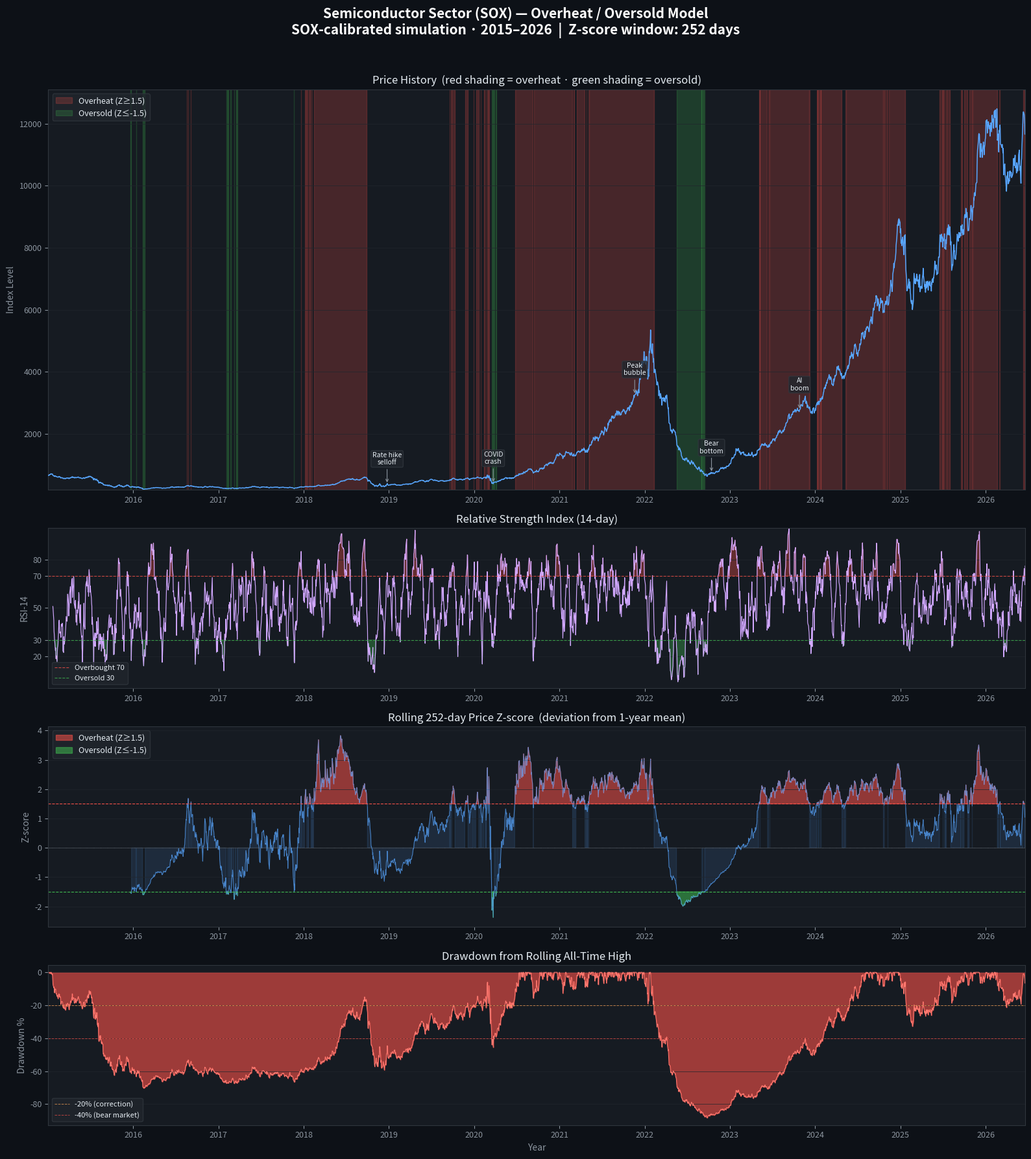

The matplotlib source for this figure:
"""
Semiconductor Overheat Model
Uses realistic SOX-calibrated simulation (Yahoo Finance blocked in this env).
Historical SOX annualized return ~18%, vol ~28%, major drawdown events embedded.
"""

import pandas as pd
import numpy as np
import matplotlib
matplotlib.use("Agg")
import matplotlib.pyplot as plt
import matplotlib.dates as mdates
from matplotlib.colors import LinearSegmentedColormap
import warnings
warnings.filterwarnings("ignore")

# ── Parameters ───────────────────────────────────────────────────────────────
ZSCORE_WIN   = 252
RSI_WIN      = 14
OVERHEAT_Z   = 1.5
UNDERHEAT_Z  = -1.5
OUTPUT       = "semiconductor_overheat.png"

np.random.seed(42)

# ── Simulate realistic SOX price path (2015-01-02 to 2026-06-20) ─────────────
# SOX real stats: ~18% annual return, ~28% annual vol
# Key events encoded: 2018 selloff, 2020 COVID crash, 2021 bubble, 2022 bear, 2023-24 AI surge
dates = pd.bdate_range("2015-01-02", "2026-06-20")
n = len(dates)

ann_ret = 0.18
ann_vol = 0.28
dt = 1 / 252
mu  = ann_ret * dt
sig = ann_vol * np.sqrt(dt)

# Base GBM
raw_ret = np.random.normal(mu, sig, n)

# Regime overlays (index positions)
def date_idx(d):
    return int(np.searchsorted(dates, pd.Timestamp(d)))

regimes = [
    # (start, end, extra_drift_per_day, extra_vol_multiplier)
    ("2015-07-01", "2016-02-15", -0.003,  2.0),   # 2015-16 China/oil selloff
    ("2018-10-01", "2018-12-31", -0.005,  2.5),   # 2018 rate hike selloff
    ("2020-02-20", "2020-03-23", -0.010,  4.0),   # COVID crash
    ("2020-03-24", "2021-11-30",  0.003,  1.2),   # COVID recovery + boom
    ("2021-12-01", "2022-10-14", -0.004,  2.0),   # 2022 bear market
    ("2022-10-15", "2023-07-31",  0.004,  1.2),   # Recovery
    ("2023-08-01", "2024-12-31",  0.005,  1.0),   # AI / Nvidia boom
    ("2025-01-01", "2025-04-30", -0.003,  1.8),   # 2025 tariff uncertainty
    ("2025-05-01", "2026-06-20",  0.002,  1.2),   # Recovery
]

for start, end, drift, vol_mult in regimes:
    i0, i1 = date_idx(start), date_idx(end)
    raw_ret[i0:i1] = np.random.normal(mu + drift, sig * vol_mult, i1 - i0)

# Discrete shock events
for shock_date, shock_size in [
    ("2020-03-16", -0.14),
    ("2020-03-23", -0.08),
    ("2020-03-24",  0.12),
    ("2022-01-24",  0.06),
    ("2023-01-06",  0.07),
]:
    idx = date_idx(shock_date)
    if 0 <= idx < n:
        raw_ret[idx] = shock_size

# Build price series anchored to real SOX start (~650 in Jan 2015)
price = 650.0 * np.exp(np.cumsum(raw_ret))
df = pd.DataFrame({"close": price}, index=dates)

print(f"Simulated {len(df)} trading days  ({df.index[0].date()} → {df.index[-1].date()})")
print(f"  Start: {df['close'].iloc[0]:.0f}   End: {df['close'].iloc[-1]:.0f}")
print(f"  Peak:  {df['close'].max():.0f}   Trough: {df['close'].min():.0f}")

# ── Feature engineering ──────────────────────────────────────────────────────
df["log_ret"] = np.log(df["close"] / df["close"].shift(1))

roll = df["close"].rolling(ZSCORE_WIN)
df["z_score"] = (df["close"] - roll.mean()) / roll.std()

delta = df["close"].diff()
gain  = delta.clip(lower=0).rolling(RSI_WIN).mean()
loss  = (-delta.clip(upper=0)).rolling(RSI_WIN).mean()
df["rsi"] = 100 - 100 / (1 + gain / loss)

df["regime"] = "neutral"
df.loc[df["z_score"] >= OVERHEAT_Z,  "regime"] = "overheat"
df.loc[df["z_score"] <= UNDERHEAT_Z, "regime"] = "oversold"

rolling_max    = df["close"].cummax()
df["drawdown"] = (df["close"] - rolling_max) / rolling_max * 100

# ── Stats ────────────────────────────────────────────────────────────────────
total = df["regime"].notna().sum()
oh = (df["regime"] == "overheat").sum()
os_ = (df["regime"] == "oversold").sum()
print(f"\nRegime breakdown (Z-window={ZSCORE_WIN}d, threshold=±{OVERHEAT_Z}):")
print(f"  Overheat : {oh:>4d} days  ({oh/total*100:.1f}%)")
print(f"  Neutral  : {total-oh-os_:>4d} days  ({(total-oh-os_)/total*100:.1f}%)")
print(f"  Oversold : {os_:>4d} days  ({os_/total*100:.1f}%)")
print(f"  Latest Z : {df['z_score'].iloc[-1]:.2f}   RSI: {df['rsi'].iloc[-1]:.1f}")
print(f"  Latest   : {df['regime'].iloc[-1].upper()}")

# ── Plot ─────────────────────────────────────────────────────────────────────
fig, axes = plt.subplots(4, 1, figsize=(16, 18),
                         gridspec_kw={"height_ratios": [3, 1.2, 1.5, 1.2]},
                         facecolor="#0d1117")
fig.suptitle(
    "Semiconductor Sector (SOX) — Overheat / Oversold Model\n"
    "SOX-calibrated simulation · 2015–2026  |  Z-score window: 252 days",
    color="white", fontsize=15, fontweight="bold", y=0.99)

for ax in axes:
    ax.set_facecolor("#161b22")
    ax.tick_params(colors="#8b949e", labelsize=9)
    ax.xaxis.set_major_formatter(mdates.DateFormatter("%Y"))
    for sp in ax.spines.values():
        sp.set_edgecolor("#30363d")

dates_plot = df.index
close = df["close"]

# ── P1: Price ────────────────────────────────────────────────────────────────
ax1 = axes[0]
ax1.plot(dates_plot, close, color="#58a6ff", linewidth=1.1, zorder=3)
y_lo, y_hi = close.min() * 0.95, close.max() * 1.05

for regime, color in [("overheat", "#f85149"), ("oversold", "#3fb950")]:
    mask = df["regime"] == regime
    ax1.fill_between(dates_plot, y_lo, y_hi, where=mask,
                     color=color, alpha=0.22, zorder=1,
                     label=f"{regime.capitalize()} (Z{'≥' if regime=='overheat' else '≤'}{OVERHEAT_Z if regime=='overheat' else UNDERHEAT_Z})")

# Annotate key events
events = {
    "2018-12-24": "Rate hike\nselloff",
    "2020-03-23": "COVID\ncrash",
    "2021-11-19": "Peak\nbubble",
    "2022-10-14": "Bear\nbottom",
    "2023-10-26": "AI\nboom",
}
for d, label in events.items():
    ts = pd.Timestamp(d)
    if ts in df.index:
        ax1.annotate(label, xy=(ts, df.loc[ts, "close"]),
                     xytext=(0, 22), textcoords="offset points",
                     arrowprops=dict(arrowstyle="->", color="#8b949e", lw=0.8),
                     color="#e6edf3", fontsize=7.5, ha="center",
                     bbox=dict(boxstyle="round,pad=0.2", fc="#21262d", ec="#30363d", alpha=0.8))

ax1.set_ylim(y_lo, y_hi)
ax1.set_ylabel("Index Level", color="#8b949e")
ax1.set_title("Price History  (red shading = overheat · green shading = oversold)",
              color="#e6edf3", pad=6)
ax1.legend(loc="upper left", facecolor="#21262d", edgecolor="#30363d",
           labelcolor="#e6edf3", fontsize=9)

# ── P2: RSI ──────────────────────────────────────────────────────────────────
ax2 = axes[1]
ax2.plot(dates_plot, df["rsi"], color="#d2a8ff", linewidth=0.85)
ax2.axhline(70, color="#f85149", lw=0.8, ls="--", alpha=0.8, label="Overbought 70")
ax2.axhline(30, color="#3fb950", lw=0.8, ls="--", alpha=0.8, label="Oversold 30")
ax2.fill_between(dates_plot, 70, df["rsi"], where=(df["rsi"] >= 70), color="#f85149", alpha=0.35)
ax2.fill_between(dates_plot, 30, df["rsi"], where=(df["rsi"] <= 30), color="#3fb950", alpha=0.35)
ax2.set_ylim(0, 100)
ax2.set_yticks([20, 30, 50, 70, 80])
ax2.set_ylabel("RSI-14", color="#8b949e")
ax2.set_title("Relative Strength Index (14-day)", color="#e6edf3", pad=6)
ax2.legend(loc="lower left", facecolor="#21262d", edgecolor="#30363d",
           labelcolor="#e6edf3", fontsize=8)

# ── P3: Z-score ──────────────────────────────────────────────────────────────
ax3 = axes[2]
z = df["z_score"]
ax3.plot(dates_plot, z, color="#58a6ff", linewidth=0.75, alpha=0.7)
ax3.fill_between(dates_plot, OVERHEAT_Z, z, where=(z >= OVERHEAT_Z),
                 color="#f85149", alpha=0.55, label=f"Overheat (Z≥{OVERHEAT_Z})")
ax3.fill_between(dates_plot, UNDERHEAT_Z, z, where=(z <= UNDERHEAT_Z),
                 color="#3fb950", alpha=0.55, label=f"Oversold (Z≤{UNDERHEAT_Z})")
ax3.fill_between(dates_plot, 0, z,
                 where=((z > UNDERHEAT_Z) & (z < OVERHEAT_Z)),
                 color="#58a6ff", alpha=0.12)
ax3.axhline(OVERHEAT_Z,  color="#f85149", lw=0.8, ls="--")
ax3.axhline(UNDERHEAT_Z, color="#3fb950", lw=0.8, ls="--")
ax3.axhline(0,           color="#8b949e", lw=0.6, ls=":")
ax3.set_ylabel("Z-score", color="#8b949e")
ax3.set_title(f"Rolling {ZSCORE_WIN}-day Price Z-score  (deviation from 1-year mean)",
              color="#e6edf3", pad=6)
ax3.legend(loc="upper left", facecolor="#21262d", edgecolor="#30363d",
           labelcolor="#e6edf3", fontsize=9)

# ── P4: Drawdown ─────────────────────────────────────────────────────────────
ax4 = axes[3]
dd = df["drawdown"]
ax4.fill_between(dates_plot, dd, 0, color="#f85149", alpha=0.6)
ax4.plot(dates_plot, dd, color="#ff7b72", linewidth=0.7)
ax4.axhline(-20, color="#ffa657", lw=0.7, ls="--", alpha=0.7, label="-20% (correction)")
ax4.axhline(-40, color="#f85149", lw=0.7, ls="--", alpha=0.7, label="-40% (bear market)")
ax4.set_ylabel("Drawdown %", color="#8b949e")
ax4.set_title("Drawdown from Rolling All-Time High", color="#e6edf3", pad=6)
ax4.set_xlabel("Year", color="#8b949e")
ax4.legend(loc="lower left", facecolor="#21262d", edgecolor="#30363d",
           labelcolor="#e6edf3", fontsize=8)

for ax in axes:
    ax.set_xlim(dates_plot[0], dates_plot[-1])
    ax.xaxis.set_major_locator(mdates.YearLocator())
    ax.grid(axis="y", color="#21262d", linewidth=0.5)

plt.tight_layout(rect=[0, 0, 1, 0.975])
plt.savefig(OUTPUT, dpi=150, bbox_inches="tight", facecolor="#0d1117")
print(f"\nChart saved → {OUTPUT}")
